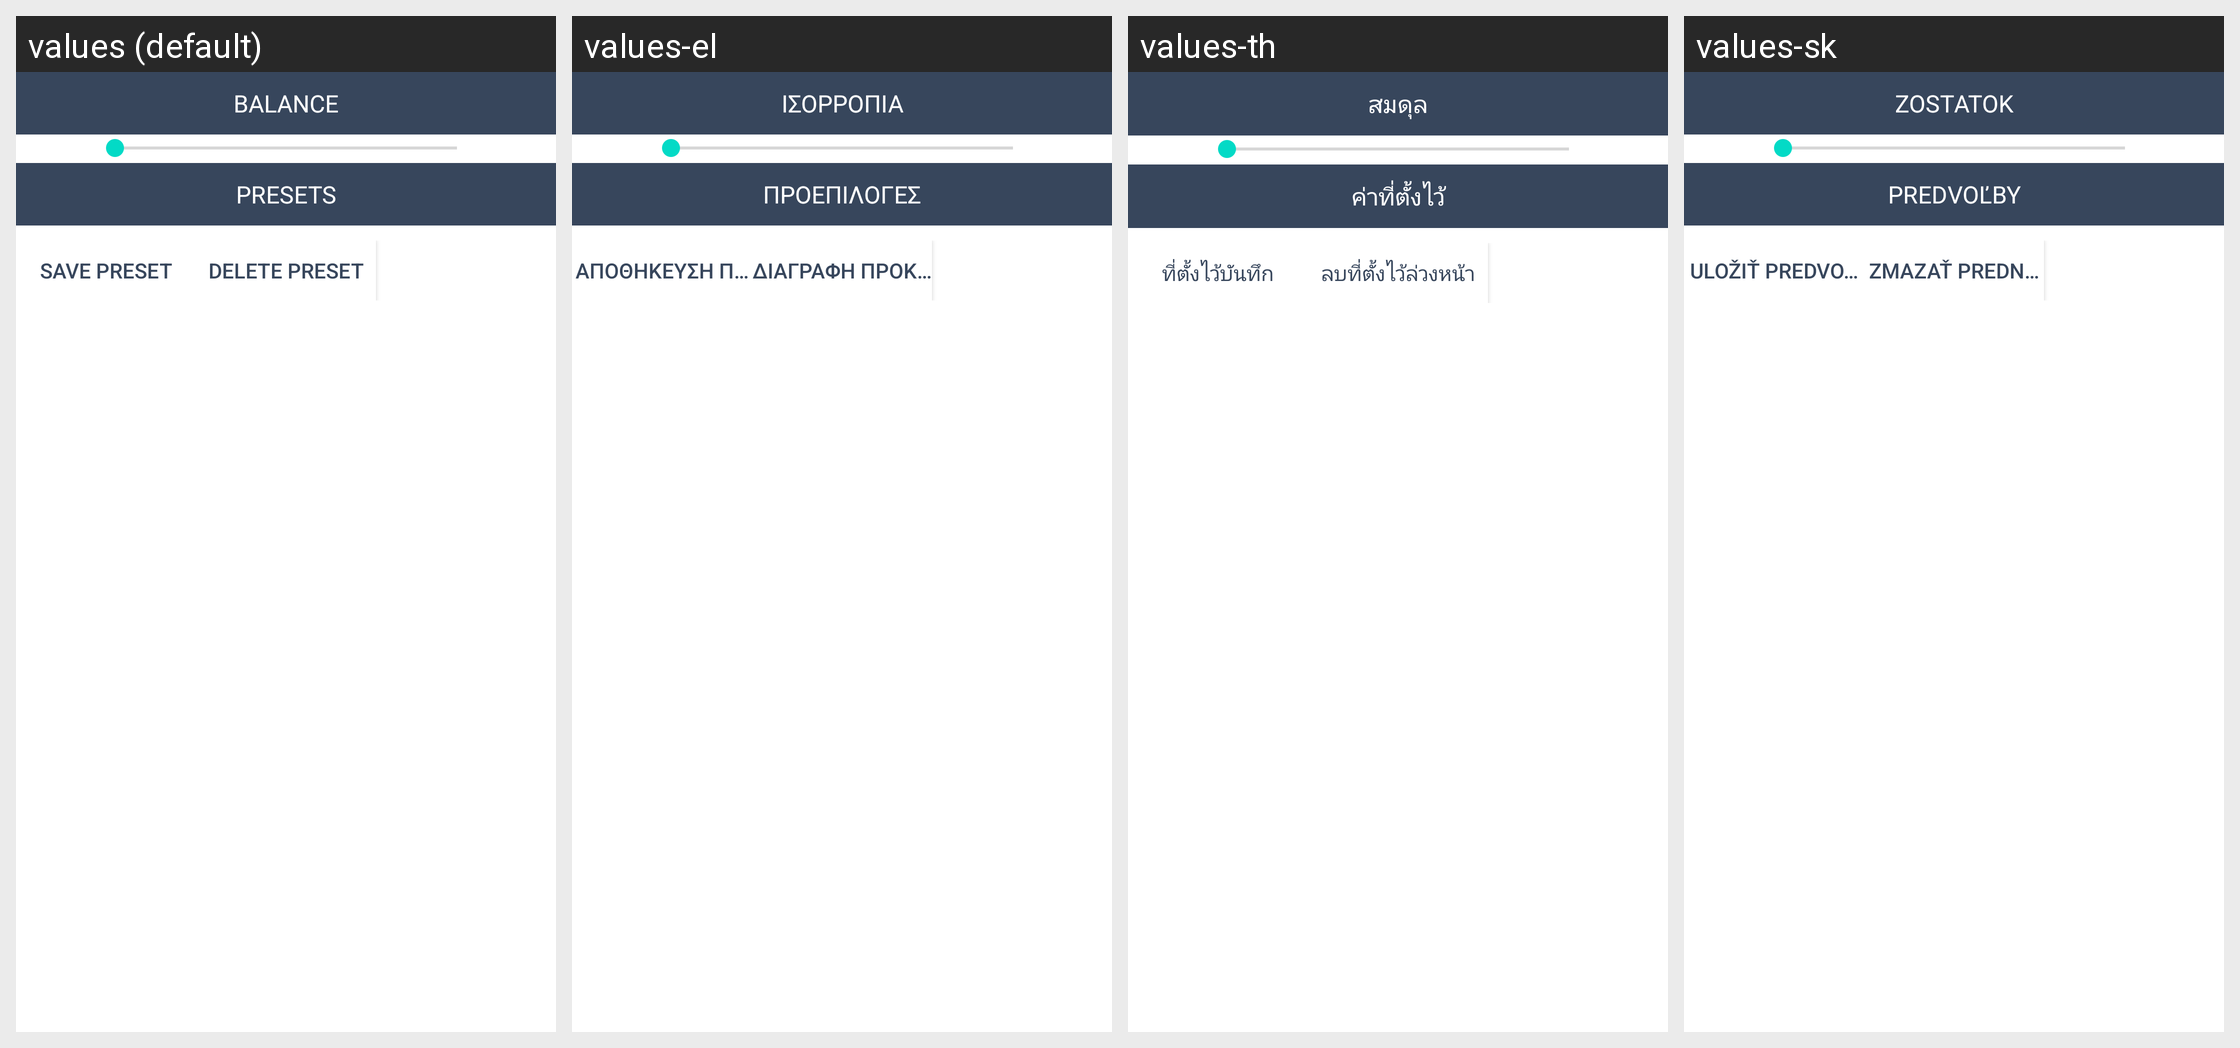

The same Android screen rendered under several of its app's locales, left to right. List the strings drawn on it with the default value and each locale's translation.
Android screen res/layout/equalizer_listview_footer.xml rendered under 4 locales, left to right: values (default), values-el, values-th, values-sk. Device: Nexus 5 (rendered at 1080×1920; each locale shown at half size, 540×960, under a caption strip naming it); theme Theme.MaterialComponents.DayNight.NoActionBar.
Other locales in the repository, not shown: values-af, values-ar, values-az, values-bn, values-ca, values-cs, values-da, values-de, values-en-rAU, values-en-rIN, values-es, values-es-rXA, values-et, values-eu, values-fi, values-fr, values-fr-rCA, values-gl, values-hr, values-hu, values-in, values-it, values-iw, values-ja, values-ko, values-ku, values-lb, values-lt, values-lv, values-nb, values-nl, values-pl, values-pt-rBR, values-pt-rPT, values-ro, values-ru, values-si, values-sr, values-sv, values-tr, values-uk, values-zh-rCN, values-zh-rHK, values-zh-rTW.
Strings drawn on this screen, with the default value and each locale's value (text and hints the layout hard-codes, and strings that could not be matched under every locale, appear in the picture but are not listed):

balance
  values: Balance
  values-el: ισορροπία
  values-th: สมดุล
  values-sk: Zostatok

presets
  values: Presets
  values-el: Προεπιλογές
  values-th: ค่าที่ตั้งไว้
  values-sk: Predvoľby

save_preset
  values: Save preset
  values-el: Αποθήκευση προκαθορισμένη
  values-th: ที่ตั้งไว้บันทึก
  values-sk: Uložiť predvoľby

delete_preset
  values: Delete preset
  values-el: Διαγραφή προκαθορισμένο
  values-th: ลบที่ตั้งไว้ล่วงหน้า
  values-sk: Zmazať prednastavenia
